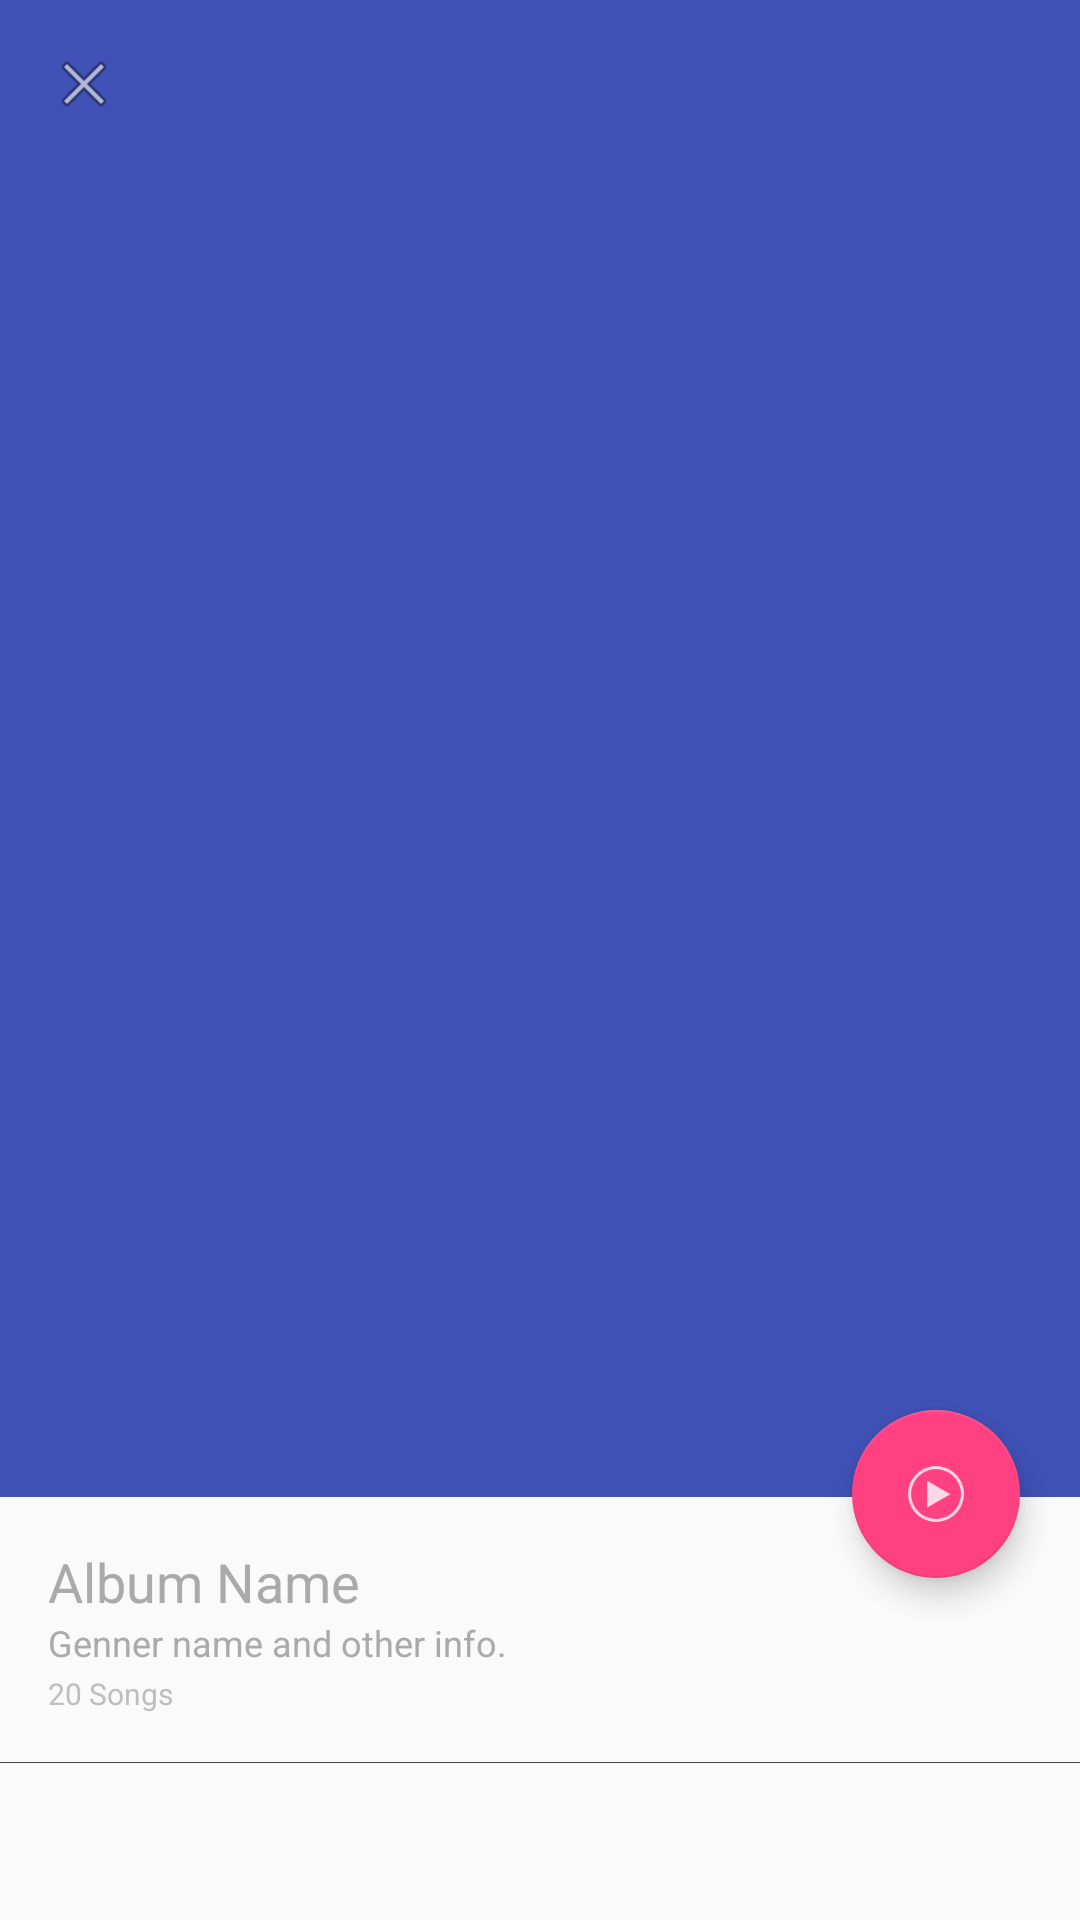

Produce the Android XML layout that renders to this screen, including the resource entries it uses.
<!-- AndroidManifest.xml: application theme AppTheme -->
<!-- res/layout/items_song_new.xml -->
<?xml version="1.0" encoding="utf-8"?>
<RelativeLayout xmlns:android="http://schemas.android.com/apk/res/android"
    android:layout_width="match_parent"
    android:layout_height="wrap_content"
    android:orientation="vertical">

    <ImageView
        android:id="@+id/alb_img"
        android:layout_width="match_parent"
        android:layout_height="499dp"
        android:background="@color/colorPrimary"
        android:scaleType="fitXY" />


    <LinearLayout
        android:layout_width="match_parent"
        android:layout_height="?attr/actionBarSize">


        <ImageView
            android:layout_width="?attr/actionBarSize"
            android:layout_height="match_parent"
            android:padding="16dp"
            android:src="@android:drawable/ic_menu_close_clear_cancel" />
    </LinearLayout>

    <LinearLayout
        android:layout_width="match_parent"
        android:layout_height="match_parent"
        android:layout_below="@+id/alb_img"
        android:orientation="vertical">


        <TextView
            android:id="@+id/albumName"
            android:layout_width="wrap_content"
            android:layout_height="wrap_content"
            android:paddingLeft="16dp"
            android:paddingTop="16dp"
            android:text="Album Name"
            android:textColor="@android:color/darker_gray"
            android:textSize="18sp" />

        <TextView
            android:layout_width="wrap_content"
            android:layout_height="wrap_content"
            android:paddingBottom="2dp"
            android:paddingLeft="16dp"
            android:text="Genner name and other info."
            android:textColor="@android:color/darker_gray"
            android:textSize="12sp" />

        <TextView
            android:layout_width="wrap_content"
            android:layout_height="wrap_content"
            android:paddingBottom="16dp"
            android:paddingLeft="16dp"
            android:text="20 Songs"
            android:textColor="@android:color/secondary_text_light_nodisable"
            android:textSize="10sp" />

        <View
            android:layout_width="match_parent"
            android:layout_height="1px"
            android:background="@color/cardview_dark_background" />

    </LinearLayout>


    <android.support.design.widget.FloatingActionButton
        android:id="@+id/fab"
        android:layout_width="wrap_content"
        android:layout_height="wrap_content"
        android:layout_alignParentRight="true"
        android:layout_marginRight="20dp"
        android:layout_marginTop="470dp"
        android:src="@drawable/ic_action_play_circle" />

</RelativeLayout>
<!-- resources referenced by this layout -->
<resources>
  <color name="colorPrimary">#3F51B5</color>
  <!-- drawable ic_action_play_circle: png bitmap (drawable-hdpi, 667 bytes) -->
  <style name="AppTheme" parent="Theme.AppCompat.Light.DarkActionBar">
          
          <item name="colorPrimary">@color/colorPrimary</item>
          <item name="colorPrimaryDark">@color/colorPrimaryDark</item>
          <item name="colorAccent">@color/colorAccent</item>
      </style>
  <color name="colorPrimaryDark">#00303F9F</color>
  <color name="colorAccent">#FF4081</color>
</resources>
